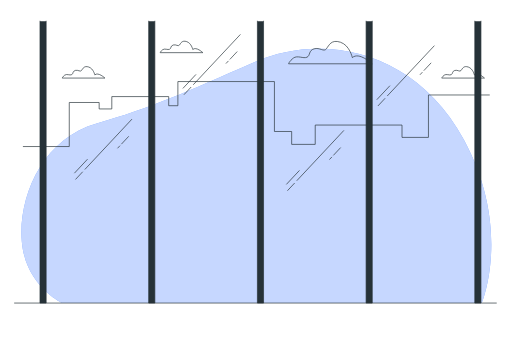
t = 0.00 s
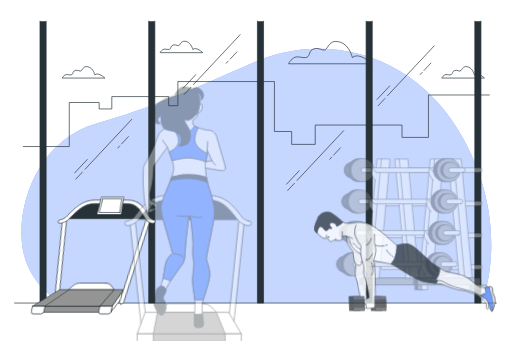
t = 0.53 s
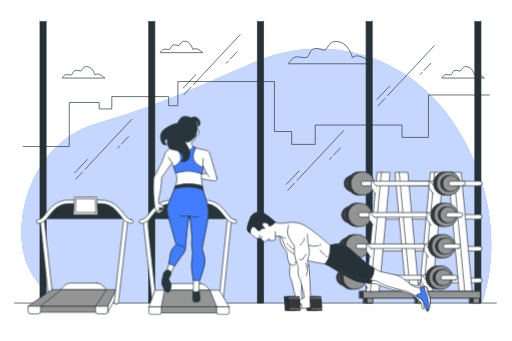
t = 1.07 s
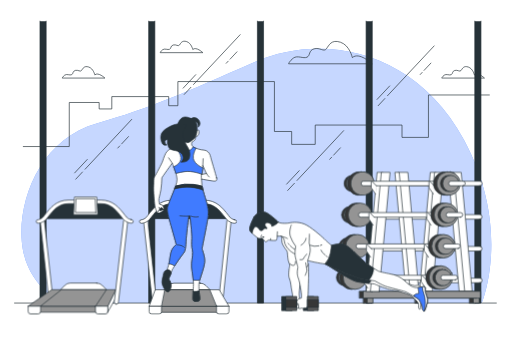
t = 1.60 s
t = 2.13 s: frame unchanged from t = 1.60 s, image omitted
t = 2.67 s: frame unchanged from t = 1.60 s, image omitted

The animated SVG that drew these frames (rendered in a browser with its animation timeline set to each time). Animation: 5 CSS @keyframes rules; one cycle of 3.20 s, repeats indefinitely.

<svg class="animated" id="freepik_stories-gym" xmlns="http://www.w3.org/2000/svg" viewBox="0 0 750 500" version="1.1" xmlns:xlink="http://www.w3.org/1999/xlink" xmlns:svgjs="http://svgjs.com/svgjs"><style>svg#freepik_stories-gym:not(.animated) .animable {opacity: 0;}svg#freepik_stories-gym.animated #freepik--Weights--inject-211 {animation: 1s 1 forwards ease-in slideDown;animation-delay: 0s;}svg#freepik_stories-gym.animated #freepik--Tredmill--inject-211 {animation: 1s 1 forwards cubic-bezier(.36,-0.01,.5,1.38) lightSpeedLeft;animation-delay: 0s;}svg#freepik_stories-gym.animated #freepik--character-2--inject-211 {animation: 1.6s 1 forwards ease-out lightSpeedRight,1.5s Infinite  linear heartbeat;animation-delay: 0s,1.6s;}svg#freepik_stories-gym.animated #freepik--character-1--inject-211 {animation: 1.6s 1 forwards cubic-bezier(.36,-0.01,.5,1.38) zoomOut,1.5s Infinite  linear heartbeat;animation-delay: 0s,1.6s;}            @keyframes slideDown {                0% {                    opacity: 0;                    transform: translateY(-30px);                }                100% {                    opacity: 1;                    transform: translateY(0);                }            }                    @keyframes lightSpeedLeft {              from {                transform: translate3d(-50%, 0, 0) skewX(20deg);                opacity: 0;              }              60% {                transform: skewX(-10deg);                opacity: 1;              }              80% {                transform: skewX(2deg);              }              to {                opacity: 1;                transform: translate3d(0, 0, 0);              }            }                    @keyframes lightSpeedRight {              from {                transform: translate3d(50%, 0, 0) skewX(-20deg);                opacity: 0;              }              60% {                transform: skewX(10deg);                opacity: 1;              }              80% {                transform: skewX(-2deg);              }              to {                opacity: 1;                transform: translate3d(0, 0, 0);              }            }                    @keyframes heartbeat {                0% {                    transform: scale(1);                }                10% {                    transform: scale(1.1);                }                30% {                    transform: scale(1);                }                40% {                    transform: scale(1);                }                50% {                    transform: scale(1.1);                }                60% {                    transform: scale(1);                }                100% {                    transform: scale(1);                }            }                    @keyframes zoomOut {                0% {                    opacity: 0;                    transform: scale(1.5);                }                100% {                    opacity: 1;                    transform: scale(1);                }            }        </style><g id="freepik--background-simple--inject-211" class="animable" style="transform-origin: 375.546px 257.981px;"><path d="M706.09,444.37S750.9,336.2,679.82,204.86,472.76,47.25,372.32,91.29s-151.43,67.21-231,89.62S26.19,288.3,31.6,354s59.49,90.4,59.49,90.4Z" style="fill: rgb(64, 123, 255); transform-origin: 375.546px 257.981px;" id="elva1v14tx8nn" class="animable"></path><g id="elbfx4vkiew6"><path d="M706.09,444.37S750.9,336.2,679.82,204.86,472.76,47.25,372.32,91.29s-151.43,67.21-231,89.62S26.19,288.3,31.6,354s59.49,90.4,59.49,90.4Z" style="fill: rgb(255, 255, 255); opacity: 0.7; transform-origin: 375.546px 257.981px;" class="animable"></path></g></g><g id="freepik--Floor--inject-211" class="animable" style="transform-origin: 374.185px 444.37px;"><line x1="727.4" y1="444.37" x2="20.97" y2="444.37" style="fill: none; stroke: rgb(38, 50, 56); stroke-linecap: round; stroke-linejoin: round; transform-origin: 374.185px 444.37px;" id="elh8cw6qificb" class="animable"></line></g><g id="freepik--Clouds--inject-211" class="animable" style="transform-origin: 400.43px 87.4365px;"><path d="M516.28,84.51s-3.87-18.07-17.42-22.59-16.79,4.52-20.66,9.68-9.68-2.58-18.07,0S455,81.28,449.81,83.86s-14.2-3.22-20,1.29-7.1,8.39-7.1,8.39H545.32S526,75.47,516.28,84.51Z" style="fill: none; stroke: rgb(38, 50, 56); stroke-miterlimit: 10; transform-origin: 484.015px 77.1163px;" id="elo5mz2p0t1k8" class="animable"></path><path d="M282.27,72.55s-2-9.22-8.9-11.53S264.8,63.33,262.82,66s-4.94-1.32-9.23,0-2.63,5-5.27,6.26-7.25-1.64-10.22.66-3.62,4.29-3.62,4.29H297.1S287.21,67.94,282.27,72.55Z" style="fill: none; stroke: rgb(38, 50, 56); stroke-miterlimit: 10; transform-origin: 265.79px 68.8015px;" id="elzjvyhf2rrl" class="animable"></path><path d="M138.65,109.82s-2-9.23-8.9-11.54-8.57,2.31-10.55,5-4.94-1.32-9.23,0-2.63,4.94-5.27,6.26-7.25-1.65-10.22.66-3.62,4.28-3.62,4.28h62.62S143.59,105.2,138.65,109.82Z" style="fill: none; stroke: rgb(38, 50, 56); stroke-miterlimit: 10; transform-origin: 122.17px 106.067px;" id="elbn7i68u8bp" class="animable"></path><path d="M695.16,109.82s-2-9.23-8.9-11.54-8.57,2.31-10.55,5-4.94-1.32-9.23,0-2.63,4.94-5.27,6.26-7.25-1.65-10.22.66-3.62,4.28-3.62,4.28H710S700.1,105.2,695.16,109.82Z" style="fill: none; stroke: rgb(38, 50, 56); stroke-miterlimit: 10; transform-origin: 678.685px 106.067px;" id="elxw8ax4f5agi" class="animable"></path></g><g id="freepik--Buildings--inject-211" class="animable" style="transform-origin: 375.48px 167.22px;"><polyline points="33.8 214.86 101.21 214.86 101.21 150.29 145.03 150.29 145.03 159.74 163.57 159.74 163.57 141.63 246.99 141.63 246.99 155.01 260.47 155.01 260.47 119.58 402.02 119.58 402.02 192.81 427.3 192.81 427.3 211.71 461.85 211.71 461.85 183.36 589.09 183.36 589.09 201.47 627.85 201.47 627.85 139.27 717.16 139.27" style="fill: none; stroke: rgb(38, 50, 56); stroke-linecap: round; stroke-linejoin: round; transform-origin: 375.48px 167.22px;" id="elrnl7yn12bv" class="animable"></polyline></g><g id="freepik--Window--inject-211" class="animable" style="transform-origin: 381.555px 237.7px;"><polyline points="58.26 31.03 58.26 444.37 67.3 444.37 67.3 31.03" style="fill: rgb(38, 50, 56); stroke: rgb(38, 50, 56); stroke-linecap: round; stroke-linejoin: round; transform-origin: 62.78px 237.7px;" id="eliv1siyh1l" class="animable"></polyline><polyline points="226.69 31.03 226.69 444.37 217.65 444.37 217.65 31.03" style="fill: rgb(38, 50, 56); stroke: rgb(38, 50, 56); stroke-linecap: round; stroke-linejoin: round; transform-origin: 222.17px 237.7px;" id="elddqke5lc5xs" class="animable"></polyline><polyline points="377.04 31.03 377.04 444.37 386.07 444.37 386.07 31.03" style="fill: rgb(38, 50, 56); stroke: rgb(38, 50, 56); stroke-linecap: round; stroke-linejoin: round; transform-origin: 381.555px 237.7px;" id="elsqkgoael0ii" class="animable"></polyline><polyline points="536.43 31.03 536.43 444.37 545.46 444.37 545.46 31.03" style="fill: rgb(38, 50, 56); stroke: rgb(38, 50, 56); stroke-linecap: round; stroke-linejoin: round; transform-origin: 540.945px 237.7px;" id="elyqnx0d399bj" class="animable"></polyline><polyline points="695.81 31.03 695.81 444.37 704.85 444.37 704.85 31.03" style="fill: rgb(38, 50, 56); stroke: rgb(38, 50, 56); stroke-linecap: round; stroke-linejoin: round; transform-origin: 700.33px 237.7px;" id="eloaq0bpcd23" class="animable"></polyline><line x1="120.53" y1="252.24" x2="110.71" y2="262.73" style="fill: none; stroke: rgb(38, 50, 56); stroke-linecap: round; stroke-linejoin: round; transform-origin: 115.62px 257.485px;" id="elhve8wclxnq5" class="animable"></line><line x1="192.75" y1="175.09" x2="124.4" y2="248.11" style="fill: none; stroke: rgb(38, 50, 56); stroke-linecap: round; stroke-linejoin: round; transform-origin: 158.575px 211.6px;" id="elkt6d55hj6hq" class="animable"></line><line x1="175.2" y1="213.97" x2="172.34" y2="217.02" style="fill: none; stroke: rgb(38, 50, 56); stroke-linecap: round; stroke-linejoin: round; transform-origin: 173.77px 215.495px;" id="el9e9hsaejfxb" class="animable"></line><line x1="188.04" y1="200.25" x2="178.02" y2="210.96" style="fill: none; stroke: rgb(38, 50, 56); stroke-linecap: round; stroke-linejoin: round; transform-origin: 183.03px 205.605px;" id="el9yjtf74exyt" class="animable"></line><line x1="127.59" y1="233.8" x2="109.14" y2="253.51" style="fill: none; stroke: rgb(38, 50, 56); stroke-linecap: round; stroke-linejoin: round; transform-origin: 118.365px 243.655px;" id="elvas60qq0uwj" class="animable"></line><line x1="279.54" y1="128" x2="269.72" y2="138.49" style="fill: none; stroke: rgb(38, 50, 56); stroke-linecap: round; stroke-linejoin: round; transform-origin: 274.63px 133.245px;" id="elzp7bwbu3m2c" class="animable"></line><line x1="351.77" y1="50.85" x2="283.42" y2="123.86" style="fill: none; stroke: rgb(38, 50, 56); stroke-linecap: round; stroke-linejoin: round; transform-origin: 317.595px 87.355px;" id="elnplctwl5hl" class="animable"></line><line x1="334.22" y1="89.72" x2="331.35" y2="92.78" style="fill: none; stroke: rgb(38, 50, 56); stroke-linecap: round; stroke-linejoin: round; transform-origin: 332.785px 91.25px;" id="elv5durjyk07" class="animable"></line><line x1="347.06" y1="76.01" x2="337.03" y2="86.71" style="fill: none; stroke: rgb(38, 50, 56); stroke-linecap: round; stroke-linejoin: round; transform-origin: 342.045px 81.36px;" id="el5ms852okust" class="animable"></line><line x1="286.6" y1="109.55" x2="268.15" y2="129.26" style="fill: none; stroke: rgb(38, 50, 56); stroke-linecap: round; stroke-linejoin: round; transform-origin: 277.375px 119.405px;" id="el0tzufln9ky6l" class="animable"></line><line x1="431.29" y1="268.75" x2="421.47" y2="279.23" style="fill: none; stroke: rgb(38, 50, 56); stroke-linecap: round; stroke-linejoin: round; transform-origin: 426.38px 273.99px;" id="elfxpe2nkvbdk" class="animable"></line><line x1="503.51" y1="191.59" x2="435.16" y2="264.61" style="fill: none; stroke: rgb(38, 50, 56); stroke-linecap: round; stroke-linejoin: round; transform-origin: 469.335px 228.1px;" id="elu8llkcr51bm" class="animable"></line><line x1="485.96" y1="230.47" x2="483.1" y2="233.53" style="fill: none; stroke: rgb(38, 50, 56); stroke-linecap: round; stroke-linejoin: round; transform-origin: 484.53px 232px;" id="el7h07j149zlx" class="animable"></line><line x1="498.8" y1="216.75" x2="488.78" y2="227.46" style="fill: none; stroke: rgb(38, 50, 56); stroke-linecap: round; stroke-linejoin: round; transform-origin: 493.79px 222.105px;" id="elaqyk5zvo1at" class="animable"></line><line x1="438.35" y1="250.3" x2="419.9" y2="270.01" style="fill: none; stroke: rgb(38, 50, 56); stroke-linecap: round; stroke-linejoin: round; transform-origin: 429.125px 260.155px;" id="el3rwtxzpdwh7" class="animable"></line><line x1="563.95" y1="144.5" x2="554.13" y2="154.99" style="fill: none; stroke: rgb(38, 50, 56); stroke-linecap: round; stroke-linejoin: round; transform-origin: 559.04px 149.745px;" id="elhy70ld7o9jo" class="animable"></line><line x1="636.18" y1="67.35" x2="567.83" y2="140.36" style="fill: none; stroke: rgb(38, 50, 56); stroke-linecap: round; stroke-linejoin: round; transform-origin: 602.005px 103.855px;" id="el69ssikbtp6r" class="animable"></line><line x1="618.63" y1="106.22" x2="615.76" y2="109.28" style="fill: none; stroke: rgb(38, 50, 56); stroke-linecap: round; stroke-linejoin: round; transform-origin: 617.195px 107.75px;" id="eluoein7kvdw" class="animable"></line><line x1="631.46" y1="92.51" x2="621.44" y2="103.21" style="fill: none; stroke: rgb(38, 50, 56); stroke-linecap: round; stroke-linejoin: round; transform-origin: 626.45px 97.86px;" id="elhhrfulcmlx" class="animable"></line><line x1="571.01" y1="126.05" x2="552.56" y2="145.76" style="fill: none; stroke: rgb(38, 50, 56); stroke-linecap: round; stroke-linejoin: round; transform-origin: 561.785px 135.905px;" id="else10tcg2jdj" class="animable"></line></g><g id="freepik--Weights--inject-211" class="animable" style="transform-origin: 597.251px 346.458px;"><rect x="532.41" y="435.29" width="8.32" height="9.07" style="fill: rgb(54, 54, 54); stroke: rgb(38, 50, 56); stroke-linecap: round; stroke-linejoin: round; transform-origin: 536.57px 439.825px;" id="el8mf9nustost" class="animable"></rect><rect x="538.21" y="435.29" width="8.32" height="9.07" style="fill: rgb(148, 148, 148); stroke: rgb(38, 50, 56); stroke-linecap: round; stroke-linejoin: round; transform-origin: 542.37px 439.825px;" id="el30zbvkrk5ug" class="animable"></rect><rect x="608.15" y="435.29" width="8.32" height="9.07" style="fill: rgb(54, 54, 54); stroke: rgb(38, 50, 56); stroke-linecap: round; stroke-linejoin: round; transform-origin: 612.31px 439.825px;" id="elqv01t8dkvbp" class="animable"></rect><rect x="613.95" y="435.29" width="8.32" height="9.07" style="fill: rgb(148, 148, 148); stroke: rgb(38, 50, 56); stroke-linecap: round; stroke-linejoin: round; transform-origin: 618.11px 439.825px;" id="el5ak3208bmm" class="animable"></rect><rect x="526.6" y="427.07" width="91.69" height="10" style="fill: rgb(54, 54, 54); stroke: rgb(38, 50, 56); stroke-linecap: round; stroke-linejoin: round; transform-origin: 572.445px 432.07px;" id="el48kzxsr2w9e" class="animable"></rect><rect x="532.4" y="427.07" width="91.69" height="10" style="fill: rgb(148, 148, 148); stroke: rgb(38, 50, 56); stroke-linecap: round; stroke-linejoin: round; transform-origin: 578.245px 432.07px;" id="eluli2h1bez5n" class="animable"></rect><path d="M703,272.36H590.24a3.37,3.37,0,1,1,0-6.73H703a3.37,3.37,0,1,1,0,6.73Z" style="fill: rgb(255, 255, 255); stroke: rgb(38, 50, 56); stroke-linecap: round; stroke-linejoin: round; transform-origin: 646.62px 268.995px;" id="elab020jqdd7q" class="animable"></path><path d="M703,321.34H561.41a3.36,3.36,0,1,1,0-6.72H703a3.36,3.36,0,1,1,0,6.72Z" style="fill: rgb(255, 255, 255); stroke: rgb(38, 50, 56); stroke-linecap: round; stroke-linejoin: round; transform-origin: 632.205px 317.98px;" id="el7hwpv24tnq9" class="animable"></path><path d="M703,368H561.41a3.36,3.36,0,1,1,0-6.72H703a3.36,3.36,0,1,1,0,6.72Z" style="fill: rgb(255, 255, 255); stroke: rgb(38, 50, 56); stroke-linecap: round; stroke-linejoin: round; transform-origin: 632.205px 364.64px;" id="eluhj8mjbjhz8" class="animable"></path><path d="M703,414.56H561.41a3.37,3.37,0,1,1,0-6.73H703a3.37,3.37,0,1,1,0,6.73Z" style="fill: rgb(255, 255, 255); stroke: rgb(38, 50, 56); stroke-linecap: round; stroke-linejoin: round; transform-origin: 632.205px 411.195px;" id="eli3i407ll0l8" class="animable"></path><polygon points="623 427.22 614.44 427.22 630.5 252.67 639.06 252.67 623 427.22" style="fill: rgb(255, 255, 255); stroke: rgb(38, 50, 56); stroke-linecap: round; stroke-linejoin: round; transform-origin: 626.75px 339.945px;" id="elwjkx2z241tb" class="animable"></polygon><polygon points="633.46 427.22 620.62 427.22 636.68 252.67 649.52 252.67 633.46 427.22" style="fill: rgb(255, 255, 255); stroke: rgb(38, 50, 56); stroke-linecap: round; stroke-linejoin: round; transform-origin: 635.07px 339.945px;" id="el0g8elvpcqfx9" class="animable"></polygon><polygon points="676.63 427.22 691.85 427.22 675.79 252.67 660.57 252.67 676.63 427.22" style="fill: rgb(255, 255, 255); stroke: rgb(38, 50, 56); stroke-linecap: round; stroke-linejoin: round; transform-origin: 676.21px 339.945px;" id="el5s6zom4x27t" class="animable"></polygon><polygon points="672.83 427.22 680.91 427.22 664.85 252.67 656.76 252.67 672.83 427.22" style="fill: rgb(255, 255, 255); stroke: rgb(38, 50, 56); stroke-linecap: round; stroke-linejoin: round; transform-origin: 668.835px 339.945px;" id="elut16w654tk" class="animable"></polygon><polygon points="545 427.22 536.44 427.22 552.5 252.67 561.06 252.67 545 427.22" style="fill: rgb(255, 255, 255); stroke: rgb(38, 50, 56); stroke-linecap: round; stroke-linejoin: round; transform-origin: 548.75px 339.945px;" id="el7uqquixp7el" class="animable"></polygon><polygon points="555.46 427.22 542.62 427.22 558.68 252.67 571.52 252.67 555.46 427.22" style="fill: rgb(255, 255, 255); stroke: rgb(38, 50, 56); stroke-linecap: round; stroke-linejoin: round; transform-origin: 557.07px 339.945px;" id="el688pj4f2lcj" class="animable"></polygon><polygon points="599.17 427.22 613.67 427.22 597.61 252.67 583.11 252.67 599.17 427.22" style="fill: rgb(255, 255, 255); stroke: rgb(38, 50, 56); stroke-linecap: round; stroke-linejoin: round; transform-origin: 598.39px 339.945px;" id="eld7dlbszy7id" class="animable"></polygon><polygon points="594.65 427.22 600.96 427.22 584.9 252.67 578.59 252.67 594.65 427.22" style="fill: rgb(255, 255, 255); stroke: rgb(38, 50, 56); stroke-linecap: round; stroke-linejoin: round; transform-origin: 589.775px 339.945px;" id="elymbrp3uawbl" class="animable"></polygon><circle cx="515.97" cy="268.99" r="11.88" style="fill: rgb(54, 54, 54); stroke: rgb(38, 50, 56); stroke-linecap: round; stroke-linejoin: round; transform-origin: 515.97px 268.99px;" id="eltoa7u2eo1z" class="animable"></circle><circle cx="519.31" cy="268.99" r="11.88" style="fill: rgb(148, 148, 148); stroke: rgb(38, 50, 56); stroke-linecap: round; stroke-linejoin: round; transform-origin: 519.31px 268.99px;" id="elby9qtstm4qa" class="animable"></circle><g id="elntg26tzlq0n"><circle cx="526.33" cy="268.99" r="17.29" style="fill: rgb(54, 54, 54); stroke: rgb(38, 50, 56); stroke-linecap: round; stroke-linejoin: round; transform-origin: 526.33px 268.99px; transform: rotate(-80.8195deg);" class="animable"></circle></g><g id="elfb0hcftwtz8"><circle cx="531.19" cy="268.99" r="17.29" style="fill: rgb(148, 148, 148); stroke: rgb(38, 50, 56); stroke-linecap: round; stroke-linejoin: round; transform-origin: 531.19px 268.99px; transform: rotate(-78.31deg);" class="animable"></circle></g><path d="M645.34,272.36H532.58a3.37,3.37,0,1,1,0-6.73H645.34a3.37,3.37,0,1,1,0,6.73Z" style="fill: rgb(255, 255, 255); stroke: rgb(38, 50, 56); stroke-linecap: round; stroke-linejoin: round; transform-origin: 588.96px 268.995px;" id="el47xj95d200e" class="animable"></path><path d="M636.65,272.93l-6.72-7a.79.79,0,0,0-1.36.54v8.68l6.24,9.17" style="fill: rgb(255, 255, 255); stroke: rgb(38, 50, 56); stroke-linecap: round; stroke-linejoin: round; transform-origin: 632.61px 275.003px;" id="elkz85betwz9s" class="animable"></path><g id="eld76d5az4o4t"><circle cx="652.37" cy="268.99" r="17.29" style="fill: rgb(54, 54, 54); stroke: rgb(38, 50, 56); stroke-linecap: round; stroke-linejoin: round; transform-origin: 652.37px 268.99px; transform: rotate(-78.71deg);" class="animable"></circle></g><g id="elhsf428squ0l"><circle cx="657.23" cy="268.99" r="17.29" style="fill: rgb(148, 148, 148); stroke: rgb(38, 50, 56); stroke-linecap: round; stroke-linejoin: round; transform-origin: 657.23px 268.99px; transform: rotate(-80deg);" class="animable"></circle></g><circle cx="657.23" cy="268.99" r="11.88" style="fill: rgb(54, 54, 54); stroke: rgb(38, 50, 56); stroke-linecap: round; stroke-linejoin: round; transform-origin: 657.23px 268.99px;" id="elz9qt6wps0s9" class="animable"></circle><circle cx="660.57" cy="268.99" r="11.88" style="fill: rgb(148, 148, 148); stroke: rgb(38, 50, 56); stroke-linecap: round; stroke-linejoin: round; transform-origin: 660.57px 268.99px;" id="el5psy5xow9fp" class="animable"></circle><path d="M678.59,272.36h-18a3.37,3.37,0,0,1,0-6.73h18a3.37,3.37,0,0,1,0,6.73Z" style="fill: rgb(255, 255, 255); stroke: rgb(38, 50, 56); stroke-linecap: round; stroke-linejoin: round; transform-origin: 669.59px 268.995px;" id="elo0tgmghlzx" class="animable"></path><circle cx="512.23" cy="314.97" r="11.88" style="fill: rgb(54, 54, 54); stroke: rgb(38, 50, 56); stroke-linecap: round; stroke-linejoin: round; transform-origin: 512.23px 314.97px;" id="el8eqva0d2xgx" class="animable"></circle><circle cx="515.57" cy="314.97" r="11.88" style="fill: rgb(148, 148, 148); stroke: rgb(38, 50, 56); stroke-linecap: round; stroke-linejoin: round; transform-origin: 515.57px 314.97px;" id="ellnkyqt1aka" class="animable"></circle><circle cx="522.59" cy="314.97" r="17.29" style="fill: rgb(54, 54, 54); stroke: rgb(38, 50, 56); stroke-linecap: round; stroke-linejoin: round; transform-origin: 522.59px 314.97px;" id="elyaqkprpxdij" class="animable"></circle><circle cx="527.45" cy="314.97" r="17.29" style="fill: rgb(148, 148, 148); stroke: rgb(38, 50, 56); stroke-linecap: round; stroke-linejoin: round; transform-origin: 527.45px 314.97px;" id="elupegxnxdtu" class="animable"></circle><path d="M641.6,318.34H528.84a3.37,3.37,0,1,1,0-6.73H641.6a3.37,3.37,0,1,1,0,6.73Z" style="fill: rgb(255, 255, 255); stroke: rgb(38, 50, 56); stroke-linecap: round; stroke-linejoin: round; transform-origin: 585.22px 314.975px;" id="elaz5qhvmrfur" class="animable"></path><path d="M633.34,318.79l-6.71-7a.79.79,0,0,0-1.36.54V321l6.24,9.18" style="fill: rgb(255, 255, 255); stroke: rgb(38, 50, 56); stroke-linecap: round; stroke-linejoin: round; transform-origin: 629.305px 320.863px;" id="el4zwn49gypvc" class="animable"></path><circle cx="648.62" cy="314.97" r="17.29" style="fill: rgb(54, 54, 54); stroke: rgb(38, 50, 56); stroke-linecap: round; stroke-linejoin: round; transform-origin: 648.62px 314.97px;" id="el89w9if0oox6" class="animable"></circle><circle cx="653.49" cy="314.97" r="17.29" style="fill: rgb(148, 148, 148); stroke: rgb(38, 50, 56); stroke-linecap: round; stroke-linejoin: round; transform-origin: 653.49px 314.97px;" id="elxo0d0sbqde" class="animable"></circle><circle cx="653.49" cy="314.97" r="11.88" style="fill: rgb(54, 54, 54); stroke: rgb(38, 50, 56); stroke-linecap: round; stroke-linejoin: round; transform-origin: 653.49px 314.97px;" id="elo5c38bsk31p" class="animable"></circle><circle cx="656.83" cy="314.97" r="11.88" style="fill: rgb(148, 148, 148); stroke: rgb(38, 50, 56); stroke-linecap: round; stroke-linejoin: round; transform-origin: 656.83px 314.97px;" id="elkhz9hpsy8v" class="animable"></circle><path d="M674.85,318.34h-18a3.37,3.37,0,0,1,0-6.73h18a3.37,3.37,0,0,1,0,6.73Z" style="fill: rgb(255, 255, 255); stroke: rgb(38, 50, 56); stroke-linecap: round; stroke-linejoin: round; transform-origin: 665.85px 314.975px;" id="elcorzcxyequj" class="animable"></path><circle cx="508.49" cy="360.95" r="11.88" style="fill: rgb(54, 54, 54); stroke: rgb(38, 50, 56); stroke-linecap: round; stroke-linejoin: round; transform-origin: 508.49px 360.95px;" id="elq6vnisuuzy" class="animable"></circle><circle cx="511.83" cy="360.95" r="11.88" style="fill: rgb(148, 148, 148); stroke: rgb(38, 50, 56); stroke-linecap: round; stroke-linejoin: round; transform-origin: 511.83px 360.95px;" id="elq6am1s4e5kd" class="animable"></circle><g id="elhucynl3hdnc"><circle cx="518.85" cy="360.95" r="17.29" style="fill: rgb(54, 54, 54); stroke: rgb(38, 50, 56); stroke-linecap: round; stroke-linejoin: round; transform-origin: 518.85px 360.95px; transform: rotate(-22.25deg);" class="animable"></circle></g><g id="elztbmoorf4h"><circle cx="523.71" cy="360.95" r="17.29" style="fill: rgb(148, 148, 148); stroke: rgb(38, 50, 56); stroke-linecap: round; stroke-linejoin: round; transform-origin: 523.71px 360.95px; transform: rotate(-45deg);" class="animable"></circle></g><path d="M637.86,364.32H525.1a3.37,3.37,0,1,1,0-6.73H637.86a3.37,3.37,0,1,1,0,6.73Z" style="fill: rgb(255, 255, 255); stroke: rgb(38, 50, 56); stroke-linecap: round; stroke-linejoin: round; transform-origin: 581.48px 360.955px;" id="elgqwyox1modu" class="animable"></path><path d="M629.67,365.75l-6.71-7a.79.79,0,0,0-1.36.54V368l6.24,9.18" style="fill: rgb(255, 255, 255); stroke: rgb(38, 50, 56); stroke-linecap: round; stroke-linejoin: round; transform-origin: 625.635px 367.843px;" id="ely3ji89evgx8" class="animable"></path><g id="eluqit3yw3a8"><circle cx="644.88" cy="360.95" r="17.29" style="fill: rgb(54, 54, 54); stroke: rgb(38, 50, 56); stroke-linecap: round; stroke-linejoin: round; transform-origin: 644.88px 360.95px; transform: rotate(-45deg);" class="animable"></circle></g><g id="elgu2uzxglro"><circle cx="649.75" cy="360.95" r="17.29" style="fill: rgb(148, 148, 148); stroke: rgb(38, 50, 56); stroke-linecap: round; stroke-linejoin: round; transform-origin: 649.75px 360.95px; transform: rotate(-22.25deg);" class="animable"></circle></g><circle cx="649.75" cy="360.95" r="11.88" style="fill: rgb(54, 54, 54); stroke: rgb(38, 50, 56); stroke-linecap: round; stroke-linejoin: round; transform-origin: 649.75px 360.95px;" id="elpulnb2fysc" class="animable"></circle><circle cx="653.09" cy="360.95" r="11.88" style="fill: rgb(148, 148, 148); stroke: rgb(38, 50, 56); stroke-linecap: round; stroke-linejoin: round; transform-origin: 653.09px 360.95px;" id="el34du8qxca2z" class="animable"></circle><path d="M671.11,364.32h-18a3.37,3.37,0,1,1,0-6.73h18a3.37,3.37,0,0,1,0,6.73Z" style="fill: rgb(255, 255, 255); stroke: rgb(38, 50, 56); stroke-linecap: round; stroke-linejoin: round; transform-origin: 661.926px 360.955px;" id="elwniwk0qbt2" class="animable"></path><g id="elr8et654moqs"><circle cx="504.75" cy="406.94" r="11.88" style="fill: rgb(54, 54, 54); stroke: rgb(38, 50, 56); stroke-linecap: round; stroke-linejoin: round; transform-origin: 504.75px 406.94px; transform: rotate(-45deg);" class="animable"></circle></g><g id="el7uyx3yn8yd8"><circle cx="508.09" cy="406.94" r="11.88" style="fill: rgb(148, 148, 148); stroke: rgb(38, 50, 56); stroke-linecap: round; stroke-linejoin: round; transform-origin: 508.09px 406.94px; transform: rotate(-80.75deg);" class="animable"></circle></g><g id="el80hf8vqhk32"><circle cx="515.11" cy="406.94" r="17.29" style="fill: rgb(54, 54, 54); stroke: rgb(38, 50, 56); stroke-linecap: round; stroke-linejoin: round; transform-origin: 515.11px 406.94px; transform: rotate(-22.25deg);" class="animable"></circle></g><g id="elsfl25nuifpr"><circle cx="519.97" cy="406.94" r="17.29" style="fill: rgb(148, 148, 148); stroke: rgb(38, 50, 56); stroke-linecap: round; stroke-linejoin: round; transform-origin: 519.97px 406.94px; transform: rotate(-45deg);" class="animable"></circle></g><path d="M634.12,410.3H521.36a3.37,3.37,0,1,1,0-6.73H634.12a3.37,3.37,0,1,1,0,6.73Z" style="fill: rgb(255, 255, 255); stroke: rgb(38, 50, 56); stroke-linecap: round; stroke-linejoin: round; transform-origin: 577.74px 406.935px;" id="eldsrw29lnhpr" class="animable"></path><path d="M625.27,410.88l-6.72-7a.78.78,0,0,0-1.35.54v8.68l6.24,9.17" style="fill: rgb(255, 255, 255); stroke: rgb(38, 50, 56); stroke-linecap: round; stroke-linejoin: round; transform-origin: 621.235px 412.951px;" id="elovlsy9gxxfa" class="animable"></path><g id="elxjnkpkt0vzg"><circle cx="641.14" cy="406.94" r="17.29" style="fill: rgb(54, 54, 54); stroke: rgb(38, 50, 56); stroke-linecap: round; stroke-linejoin: round; transform-origin: 641.14px 406.94px; transform: rotate(-76.62deg);" class="animable"></circle></g><g id="elklb5r48sn1"><circle cx="646.01" cy="406.94" r="17.29" style="fill: rgb(148, 148, 148); stroke: rgb(38, 50, 56); stroke-linecap: round; stroke-linejoin: round; transform-origin: 646.01px 406.94px; transform: rotate(-22.25deg);" class="animable"></circle></g><g id="elohrl9mxmugb"><circle cx="646.01" cy="406.94" r="11.88" style="fill: rgb(54, 54, 54); stroke: rgb(38, 50, 56); stroke-linecap: round; stroke-linejoin: round; transform-origin: 646.01px 406.94px; transform: rotate(-80.75deg);" class="animable"></circle></g><g id="elk39j5mgbe7"><circle cx="649.35" cy="406.94" r="11.88" style="fill: rgb(148, 148, 148); stroke: rgb(38, 50, 56); stroke-linecap: round; stroke-linejoin: round; transform-origin: 649.35px 406.94px; transform: rotate(-76.65deg);" class="animable"></circle></g><path d="M667.37,410.3h-18a3.37,3.37,0,1,1,0-6.73h18a3.37,3.37,0,0,1,0,6.73Z" style="fill: rgb(255, 255, 255); stroke: rgb(38, 50, 56); stroke-linecap: round; stroke-linejoin: round; transform-origin: 658.186px 406.935px;" id="el38y0l2mdfcb" class="animable"></path><rect x="612.35" y="435.29" width="8.32" height="9.07" style="fill: rgb(148, 148, 148); stroke: rgb(38, 50, 56); stroke-linecap: round; stroke-linejoin: round; transform-origin: 616.51px 439.825px;" id="elma39g09sfjg" class="animable"></rect><rect x="618.15" y="435.29" width="8.32" height="9.07" style="fill: rgb(255, 255, 255); stroke: rgb(38, 50, 56); stroke-linecap: round; stroke-linejoin: round; transform-origin: 622.31px 439.825px;" id="elmqkccnuvabj" class="animable"></rect><rect x="688.09" y="435.29" width="8.32" height="9.07" style="fill: rgb(54, 54, 54); stroke: rgb(38, 50, 56); stroke-linecap: round; stroke-linejoin: round; transform-origin: 692.25px 439.825px;" id="elgutpgx37clg" class="animable"></rect><rect x="693.89" y="435.29" width="8.32" height="9.07" style="fill: rgb(148, 148, 148); stroke: rgb(38, 50, 56); stroke-linecap: round; stroke-linejoin: round; transform-origin: 698.05px 439.825px;" id="elquqt7767ogn" class="animable"></rect><rect x="606.54" y="427.07" width="91.69" height="10" style="fill: rgb(54, 54, 54); stroke: rgb(38, 50, 56); stroke-linecap: round; stroke-linejoin: round; transform-origin: 652.385px 432.07px;" id="elsvuysoa4qgk" class="animable"></rect><rect x="612.34" y="427.07" width="91.69" height="10" style="fill: rgb(148, 148, 148); stroke: rgb(38, 50, 56); stroke-linecap: round; stroke-linejoin: round; transform-origin: 658.185px 432.07px;" id="elj2zrl6w1cmo" class="animable"></rect><path d="M551.89,272.93l-6.72-7a.78.78,0,0,0-1.35.54v8.68l6.24,9.17" style="fill: rgb(255, 255, 255); stroke: rgb(38, 50, 56); stroke-linecap: round; stroke-linejoin: round; transform-origin: 547.855px 275.001px;" id="elhisaha4hiu" class="animable"></path><path d="M548.59,318.79l-6.72-7a.78.78,0,0,0-1.35.54V321l6.23,9.18" style="fill: rgb(255, 255, 255); stroke: rgb(38, 50, 56); stroke-linecap: round; stroke-linejoin: round; transform-origin: 544.555px 320.861px;" id="eldqvu3vcqsx" class="animable"></path><path d="M544.92,365.75l-6.72-7a.78.78,0,0,0-1.35.54V368l6.24,9.18" style="fill: rgb(255, 255, 255); stroke: rgb(38, 50, 56); stroke-linecap: round; stroke-linejoin: round; transform-origin: 540.885px 367.841px;" id="eljxvxvae4vy" class="animable"></path><path d="M540.52,410.88l-6.72-7a.78.78,0,0,0-1.35.54v8.68l6.23,9.17" style="fill: rgb(255, 255, 255); stroke: rgb(38, 50, 56); stroke-linecap: round; stroke-linejoin: round; transform-origin: 536.485px 412.951px;" id="elvdqnm3ae92" class="animable"></path></g><g id="freepik--Tredmill--inject-211" class="animable" style="transform-origin: 118.011px 374.52px;"><path d="M75,448.27a3.09,3.09,0,0,1-3.06-2.77L58.63,324.18a3.08,3.08,0,0,1,6.13-.62L78,444.87a3.09,3.09,0,0,1-2.75,3.38Z" style="fill: rgb(255, 255, 255); stroke: rgb(38, 50, 56); stroke-linecap: round; stroke-linejoin: round; transform-origin: 68.315px 384.531px;" id="elrxa6ke4wg8s" class="animable"></path><rect x="54.72" y="448.45" width="93.77" height="9.35" style="fill: rgb(148, 148, 148); stroke: rgb(38, 50, 56); stroke-linecap: round; stroke-linejoin: round; transform-origin: 101.605px 453.125px;" id="elm3vp9j897x" class="animable"></rect><path d="M141.47,415.06H102.81a11.48,11.48,0,0,0-8.22,3.45l-7,7.12h69.05l-7-7.12A11.51,11.51,0,0,0,141.47,415.06Z" style="fill: rgb(255, 255, 255); stroke: rgb(38, 50, 56); stroke-linecap: round; stroke-linejoin: round; transform-origin: 122.115px 420.345px;" id="elrnf8yo8rx7i" class="animable"></path><polygon points="157.88 448.97 40.92 448.97 75.69 424.79 169.66 424.79 157.88 448.97" style="fill: rgb(148, 148, 148); stroke: rgb(38, 50, 56); stroke-linecap: round; stroke-linejoin: round; transform-origin: 105.29px 436.88px;" id="el2197y68z8gy" class="animable"></polygon><polygon points="139.74 448.97 59.06 448.97 89.64 424.79 155.71 424.79 139.74 448.97" style="fill: rgb(148, 148, 148); stroke: rgb(38, 50, 56); stroke-linecap: round; stroke-linejoin: round; transform-origin: 107.385px 436.88px;" id="elpgw6jsg9pl" class="animable"></polygon><path d="M40.92,449H59.14a0,0,0,0,1,0,0v7.72a3.53,3.53,0,0,1-3.53,3.53H44.45a3.53,3.53,0,0,1-3.53-3.53V449A0,0,0,0,1,40.92,449Z" style="fill: rgb(255, 255, 255); stroke: rgb(38, 50, 56); stroke-linecap: round; stroke-linejoin: round; transform-origin: 50.03px 454.625px;" id="elyk8h71qf0pb" class="animable"></path><path d="M139.66,449h18.22a0,0,0,0,1,0,0v7.72a3.53,3.53,0,0,1-3.53,3.53H143.19a3.53,3.53,0,0,1-3.53-3.53V449A0,0,0,0,1,139.66,449Z" style="fill: rgb(255, 255, 255); stroke: rgb(38, 50, 56); stroke-linecap: round; stroke-linejoin: round; transform-origin: 148.77px 454.625px;" id="elqh2w53za1mq" class="animable"></path><polygon points="157.88 457.11 169.27 437.39 169.66 424.79 157.88 448.97 157.88 457.11" style="fill: rgb(255, 255, 255); stroke: rgb(38, 50, 56); stroke-linecap: round; stroke-linejoin: round; transform-origin: 163.77px 440.95px;" id="elmvzr8klxlj" class="animable"></polygon><path d="M170.3,446a3.09,3.09,0,0,0,3.06-2.77l13.61-119a3.08,3.08,0,0,0-6.13-.62L167.23,442.61A3.08,3.08,0,0,0,170,446Z" style="fill: rgb(255, 255, 255); stroke: rgb(38, 50, 56); stroke-linecap: round; stroke-linejoin: round; transform-origin: 177.099px 383.42px;" id="el5gmeup8nbm" class="animable"></path><path d="M147.15,296H100.73c-17.86,0-25.59,12.65-34.95,24.59H182.09C172.74,308.67,165,296,147.15,296Z" style="fill: rgb(38, 50, 56); stroke: rgb(38, 50, 56); stroke-linecap: round; stroke-linejoin: round; transform-origin: 123.935px 308.295px;" id="elweihehxxch" class="animable"></path><path d="M191.89,322.06c-1.3.1-4.34-1.57-6.38-3.21-.87-1.09-1.73-2.19-2.58-3.28-8.52-10.91-17.34-22.19-35.31-22.19H100.26c-18,0-26.79,11.28-35.31,22.19-.85,1.09-1.71,2.19-2.59,3.28-2,1.64-5.07,3.31-6.37,3.21a2.89,2.89,0,0,0-3.21,2.39,2.75,2.75,0,0,0,2.68,2.87l.6,0c4.57,0,9.56-4,10.55-4.8a3.59,3.59,0,0,0,.39-.39l2.8-3.56c8.35-10.69,15.57-19.93,30.46-19.93h47.36c14.89,0,22.11,9.24,30.46,19.93l2.8,3.56a3.59,3.59,0,0,0,.39.39c1,.83,6,4.8,10.55,4.8l.6,0a2.75,2.75,0,0,0,2.68-2.87A2.89,2.89,0,0,0,191.89,322.06Z" style="fill: rgb(255, 255, 255); stroke: rgb(38, 50, 56); stroke-linecap: round; stroke-linejoin: round; transform-origin: 123.94px 310.35px;" id="elqxhgmfp0bwk" class="animable"></path><polygon points="142.96 314.66 107.38 314.66 108.84 288.79 141.5 288.79 142.96 314.66" style="fill: rgb(255, 255, 255); stroke: rgb(38, 50, 56); stroke-linecap: round; stroke-linejoin: round; transform-origin: 125.17px 301.725px;" id="elr5e8emamsl" class="animable"></polygon><polygon points="140.18 311.6 110.16 311.6 111.13 291.41 139.21 291.41 140.18 311.6" style="fill: rgb(255, 255, 255); stroke: rgb(38, 50, 56); stroke-linecap: round; stroke-linejoin: round; transform-origin: 125.17px 301.505px;" id="elg65kyn5012e" class="animable"></polygon></g><g id="freepik--character-2--inject-211" class="animable animator-active" style="transform-origin: 496.102px 383.642px;"><polygon points="412.71 439.4 412.71 450.73 412.71 455.41 428.22 455.41 428.22 450.73 428.22 439.4 428.22 434.72 412.71 434.72 412.71 439.4" style="fill: rgb(38, 50, 56); stroke: rgb(38, 50, 56); stroke-linecap: round; stroke-linejoin: round; transform-origin: 420.465px 445.065px;" id="ely8s7g0qkr4" class="animable"></polygon><polygon points="444.39 434.72 444.39 439.4 444.39 450.73 444.39 455.41 459.89 455.41 459.89 450.73 459.89 439.4 459.89 434.72 444.39 434.72" style="fill: rgb(38, 50, 56); stroke: rgb(38, 50, 56); stroke-linecap: round; stroke-linejoin: round; transform-origin: 452.14px 445.065px;" id="eluv9ung51bb" class="animable"></polygon><path d="M413.39,344.23s-1.84,9.08.92,14.48,5.92,8.42,6.45,10,.66,12.24,2.5,16.06,1.05,5.79,1.05,5.79-2.63,12.63-.39,17.5,2.63,13.95,3.55,17.63a66.49,66.49,0,0,1,1.45,9.48c0,.53-.92,6.84-1.58,7.37s-2.5,0-2.63,2.1,0,6.45.39,7a2.58,2.58,0,0,0,2.37.66,3.47,3.47,0,0,1,1.19-.27H435a6.76,6.76,0,0,0,4.08-1.18c1.19-1.05,1.05-5,.79-6.84a76.91,76.91,0,0,1-1.58-13.3c0-5.92,2.37-19.6,2.37-26.18a89.28,89.28,0,0,0-1.84-15.66c-.26-1.32-1.45-13.82-.79-18.69s.26-7.5-10.4-17S416.68,341.07,413.39,344.23Z" style="fill: rgb(255, 255, 255); stroke: rgb(38, 50, 56); stroke-linecap: round; stroke-linejoin: round; transform-origin: 426.725px 397.66px;" id="elc263c3537au" class="animable"></path><path d="M424.58,386.61a5.55,5.55,0,0,0,3.55,2.37c2.5.52,5,.13,4.74-5.53" style="fill: none; stroke: rgb(38, 50, 56); stroke-linecap: round; stroke-linejoin: round; transform-origin: 428.734px 386.299px;" id="el22bixpvey3k" class="animable"></path><path d="M478.65,387.73s33.93,23.19,44.48,25.35a242.29,242.29,0,0,0,25.4,3.25s9.05,4,19.19,7.24,12.77,1.5,17.61,3.65,15.14,3.54,19.3,8.07,6.84,6,8.32,9.08-.7,7.08,1.48,8.89,1.83-4.76,2.72-8.89.9-11.38.9-16.09.36-9-4-9.78-3.9,1.31-9.77-.36S580,410.9,580,410.9l-92.69-31.5Z" style="fill: rgb(255, 255, 255); stroke: rgb(38, 50, 56); stroke-linecap: round; stroke-linejoin: round; transform-origin: 548.354px 416.484px;" id="elmukwdtk7r5" class="animable"></path><path d="M478.65,387.73s33.93,23.19,44.48,25.35c5.45,1.12,12,1.95,17.14,2.49,4.67-2.92,3.55-6.84,3.55-6.84L538,396.6l-50.62-17.2Z" style="fill: rgb(38, 50, 56); stroke: rgb(38, 50, 56); stroke-linecap: round; stroke-linejoin: round; transform-origin: 511.294px 397.485px;" id="elvq6h7tkuap" class="animable"></path><path d="M475.9,387.08s21.67,9.78,26.16,12,26.89,10.08,32.21,10.64S549.68,412,549.68,412s9.8,5.88,15.68,7.84,24.37,6.45,28,7.57,18.76,10.36,20.16,11.48,5.61,10.09,5.33,12.33,1.68,5.32,2.8,5,5.6-12.89,4.76-17.93-3.36-9.52-3.36-12,.56-5.6-2.24-5.88-4.9,1.27-8.26,1.27-8,.13-14.15-5.2S586.65,405,576.85,402.75s-18.77-3.64-21.85-5-17.65-10.93-18.49-11.77-17.09-16-17.09-16-11.2-12-18.49-12.32a59.1,59.1,0,0,0-15.51,2S475.79,376.45,475.9,387.08Z" style="fill: rgb(255, 255, 255); stroke: rgb(38, 50, 56); stroke-linecap: round; stroke-linejoin: round; transform-origin: 551.207px 406.951px;" id="elkf9z51nvyj" class="animable"></path><path d="M519.42,370s-11.2-12-18.49-12.32a59.1,59.1,0,0,0-15.51,2s-9.63,16.77-9.52,27.4c0,0,21.67,9.78,26.16,12s26.89,10.08,32.21,10.64c1.79.19,4.11.5,6.41.84,6-7.23,6.74-14,6.64-17.44-4.92-3.12-10.31-6.71-10.81-7.21C535.67,385.1,519.42,370,519.42,370Z" style="fill: rgb(38, 50, 56); stroke: rgb(38, 50, 56); stroke-linecap: round; stroke-linejoin: round; transform-origin: 511.614px 384.12px;" id="ellvk96plti1e" class="animable"></path><path d="M607,432.85c-.25.51-.47,1-.65,1.49,3.58,2.15,6.62,4.07,7.21,4.54,1.4,1.12,5.61,10.09,5.33,12.33s1.68,5.32,2.8,5,5.6-12.89,4.76-17.93-3.36-9.52-3.36-12,.56-5.6-2.24-5.88-4.9,1.27-8.26,1.27l1.36,8.47S608.17,430.48,607,432.85Z" style="fill: rgb(64, 123, 255); stroke: rgb(38, 50, 56); stroke-linecap: round; stroke-linejoin: round; transform-origin: 616.452px 438.3px;" id="el43zqqryh0vt" class="animable"></path><path d="M621.67,456.25c1.12-.28,5.6-12.89,4.76-17.93s-3.36-9.52-3.36-12,.56-5.6-2.24-5.88a7,7,0,0,0-1.83.06,31.32,31.32,0,0,0,2.21,10c2.53,6.6,2.37,15.4,1.86,19.3A36.3,36.3,0,0,1,621.67,456.25Z" style="fill: rgb(255, 255, 255); stroke: rgb(38, 50, 56); stroke-linecap: round; stroke-linejoin: round; transform-origin: 622.767px 438.328px;" id="eldidmqexfwfn" class="animable"></path><path d="M372.2,318.18S364,333.82,366,337.7a13.56,13.56,0,0,0,4.35,5.29s6.71,5.76,7.88,6.35,5.18-.24,5.18-.24l1.88,1.18s3.17,4.46,4,4.35,3.88-2.59,3.88-2.59,11.17,1.29,12-.12.94-5.64.94-5.64h5.17s4.67.65,5.32,7.16c.52,5.27,3.68,10.66,9.73,15.41,2.11,1.66,16.11,10.23,23.63,12.82s26,5.41,26,5.41a33.18,33.18,0,0,0,8.11-16c1.76-9.64,1.41-11.41,1.41-11.41s-6.94-5.88-8.93-8-16.58-15.41-26.81-21.28-20.81-4.59-25.87-3.53-14.58.7-16.22-1.18-13.53-12.46-18.46-14.11S375.49,312.06,372.2,318.18Z" style="fill: rgb(255, 255, 255); stroke: rgb(38, 50, 56); stroke-linecap: round; stroke-linejoin: round; transform-origin: 425.597px 349.057px;" id="elg2gmrl8u0ur" class="animable"></path><line x1="406.06" y1="346.28" x2="406.41" y2="339.81" style="fill: none; stroke: rgb(38, 50, 56); stroke-linecap: round; stroke-linejoin: round; transform-origin: 406.235px 343.045px;" id="el9yc7uzt7qq" class="animable"></line><path d="M407.54,325.66c-1.78-2-13.51-12.43-18.41-14.07s-13.64.47-16.93,6.59c0,0-8.23,15.64-6.24,19.52a15.56,15.56,0,0,0,3.48,4.61l.05,0s.35-5.29,2.94-8.58,6.47.82,7.41,2.82,3.64,1.88,4.94.82,2.7-2.82,4-2.47,2.94.94,2.24-.58-4.35-3.77-2.12-6.71,8.23.36,8.82,2.36l.59,2a21.62,21.62,0,0,0,5.05-2.46C405.18,328.27,406.69,327.29,407.54,325.66Z" style="fill: rgb(38, 50, 56); stroke: rgb(38, 50, 56); stroke-linecap: round; stroke-linejoin: round; transform-origin: 386.595px 326.682px;" id="el5bo0s1mqrpu" class="animable"></path><path d="M387.35,347.58c0,.43-.7.78-1.56.78s-1.57-.35-1.57-.78.7-.79,1.57-.79S387.35,347.14,387.35,347.58Z" style="fill: rgb(38, 50, 56); transform-origin: 385.785px 347.575px;" id="elueatilcbfl" class="animable"></path><path d="M382.6,347.7s-1.35-2.09.86-3.07" style="fill: none; stroke: rgb(38, 50, 56); stroke-linecap: round; stroke-linejoin: round; transform-origin: 382.826px 346.165px;" id="elr8hh1teiydr" class="animable"></path><line x1="396.22" y1="351.87" x2="396.47" y2="349.91" style="fill: none; stroke: rgb(38, 50, 56); stroke-linecap: round; stroke-linejoin: round; transform-origin: 396.345px 350.89px;" id="elsvidnc84ij" class="animable"></line><path d="M411.23,346.28s7.53,1.53,9.88,3.41" style="fill: none; stroke: rgb(38, 50, 56); stroke-linecap: round; stroke-linejoin: round; transform-origin: 416.17px 347.985px;" id="el11z94h4m7mca" class="animable"></path><path d="M425.27,360.4c2.05,2.12,4.82,4.58,7.36,5.51" style="fill: none; stroke: rgb(38, 50, 56); stroke-linecap: round; stroke-linejoin: round; transform-origin: 428.95px 363.155px;" id="elafgcigg1rzl" class="animable"></path><path d="M422.17,356.86s.59.77,1.56,1.87" style="fill: none; stroke: rgb(38, 50, 56); stroke-linecap: round; stroke-linejoin: round; transform-origin: 422.95px 357.795px;" id="elhzrbvxyj5yk" class="animable"></path><path d="M469.49,359.89c.68-.23,1.36-.49,2.06-.8" style="fill: none; stroke: rgb(38, 50, 56); stroke-linecap: round; stroke-linejoin: round; transform-origin: 470.52px 359.49px;" id="el3yub118k8jf" class="animable"></path><path d="M453.91,359.56a22.17,22.17,0,0,0,13.18,1" style="fill: none; stroke: rgb(38, 50, 56); stroke-linecap: round; stroke-linejoin: round; transform-origin: 460.5px 360.344px;" id="ell3o0maasodm" class="animable"></path><path d="M476.88,374.48c-2.34-2-5.45-4.93-6.51-7.74" style="fill: none; stroke: rgb(38, 50, 56); stroke-linecap: round; stroke-linejoin: round; transform-origin: 473.625px 370.61px;" id="ela59svp5tzin" class="animable"></path><path d="M479.66,376.61s-.47-.32-1.2-.88" style="fill: none; stroke: rgb(38, 50, 56); stroke-linecap: round; stroke-linejoin: round; transform-origin: 479.06px 376.17px;" id="el0eso00u3i0mh" class="animable"></path><rect x="427.34" y="442.54" width="26.85" height="4.03" style="fill: rgb(255, 255, 255); stroke: rgb(38, 50, 56); stroke-linecap: round; stroke-linejoin: round; transform-origin: 440.765px 444.555px;" id="elekpumpj42if" class="animable"></rect><path d="M426.75,330.05s-3.88,8.7-1.41,16.46a53.32,53.32,0,0,0,8,14.7s-2,9.41-.7,15.17,3.76,15.05,3.88,15.52-2.47,8.11.35,15.28,5.06,24.34,5.06,26.81-.35,3.06-.35,3.06-2.12.47-3.65.94-2.35,2.58-2.7,3.64-2,1.53-1.53,2.35,2.94.83,2.94.83l1.29,6.23s-.82,1.17.24,1.41,3.88-.71,3.88-.71a4.4,4.4,0,0,0,2.23.24c1.06-.24,1.88-.71,2.23-.59a2.49,2.49,0,0,0,2.35-.23c1.06-.71,1.3-.71,1.77-1.65s.59,0,.59-2.12-.12-7.64,0-10.7.94-28.21.94-28.21.11-19.05-.47-21.29-1.06-4.82-1.06-4.82,4.23-11.05,3.88-16.69-1.65-8.7-1.53-9.88.35-12.46.35-12.46" style="fill: rgb(255, 255, 255); stroke: rgb(38, 50, 56); stroke-linecap: round; stroke-linejoin: round; transform-origin: 439.524px 391.269px;" id="eloo5ksrv86pf" class="animable"></path><path d="M448.5,349.34s-.47,6.34-7.41,10.11" style="fill: none; stroke: rgb(38, 50, 56); stroke-linecap: round; stroke-linejoin: round; transform-origin: 444.795px 354.395px;" id="el0v40frutd33g" class="animable"></path><path d="M449.33,372.62a25.76,25.76,0,0,1-2.94,3.64c-1.3,1.18-1.3,4.47-4,4.47h-2.71" style="fill: none; stroke: rgb(38, 50, 56); stroke-linecap: round; stroke-linejoin: round; transform-origin: 444.505px 376.675px;" id="el3o96gldk2gr" class="animable"></path><path d="M447.8,385.31s2.23,10.59,1.76,12.23-2.35,6.23-2.35,6.23" style="fill: none; stroke: rgb(38, 50, 56); stroke-linecap: round; stroke-linejoin: round; transform-origin: 448.418px 394.54px;" id="el4rby37dfwnb" class="animable"></path><path d="M451.68,387.19a8.6,8.6,0,0,1-1.18,3.18l-.94,1.41" style="fill: none; stroke: rgb(38, 50, 56); stroke-linecap: round; stroke-linejoin: round; transform-origin: 450.62px 389.485px;" id="eljzqztjwi8xd" class="animable"></path><rect x="419.17" y="434.72" width="15.51" height="20.69" style="fill: rgb(92, 92, 92); stroke: rgb(38, 50, 56); stroke-linecap: round; stroke-linejoin: round; transform-origin: 426.925px 445.065px;" id="elc0tlnwypw3t" class="animable"></rect><rect x="419.17" y="439.4" width="15.51" height="11.33" style="fill: rgb(54, 54, 54); stroke: rgb(38, 50, 56); stroke-linecap: round; stroke-linejoin: round; transform-origin: 426.925px 445.065px;" id="el3p6ftbbzor9" class="animable"></rect><rect x="450.85" y="434.72" width="15.51" height="20.69" style="fill: rgb(92, 92, 92); stroke: rgb(38, 50, 56); stroke-linecap: round; stroke-linejoin: round; transform-origin: 458.605px 445.065px;" id="elamkxsxz3be" class="animable"></rect><rect x="450.85" y="439.4" width="15.51" height="11.33" style="fill: rgb(54, 54, 54); stroke: rgb(38, 50, 56); stroke-linecap: round; stroke-linejoin: round; transform-origin: 458.605px 445.065px;" id="elz19kcygybin" class="animable"></rect></g><g id="freepik--character-1--inject-211" class="animable" style="transform-origin: 275.34px 315.816px;"><path d="M323.14,446a3.08,3.08,0,0,0,3.06-2.77l12.19-119a3.08,3.08,0,0,0-6.13-.62L320.07,442.61a3.08,3.08,0,0,0,2.75,3.37Z" style="fill: rgb(255, 255, 255); stroke: rgb(38, 50, 56); stroke-linecap: round; stroke-linejoin: round; transform-origin: 329.23px 383.422px;" id="elsukx0twfyyo" class="animable"></path><path d="M226.38,448.27a3.08,3.08,0,0,1-3.06-2.77L210.05,324.18a3.08,3.08,0,0,1,6.13-.62l13.26,121.31a3.08,3.08,0,0,1-2.75,3.38Z" style="fill: rgb(255, 255, 255); stroke: rgb(38, 50, 56); stroke-linecap: round; stroke-linejoin: round; transform-origin: 219.746px 384.532px;" id="elubul5yihwqh" class="animable"></path><rect x="232.02" y="448.45" width="93.77" height="9.35" style="fill: rgb(148, 148, 148); stroke: rgb(38, 50, 56); stroke-linecap: round; stroke-linejoin: round; transform-origin: 278.905px 453.125px;" id="el0k53v0wxiztv" class="animable"></rect><path d="M293.11,415.06H254.45a11.5,11.5,0,0,0-8.22,3.45l-7,7.12H308.3l-7-7.12A11.5,11.5,0,0,0,293.11,415.06Z" style="fill: rgb(255, 255, 255); stroke: rgb(38, 50, 56); stroke-linecap: round; stroke-linejoin: round; transform-origin: 273.765px 420.345px;" id="elee17kabq0wo" class="animable"></path><polygon points="335.18 448.97 218.22 448.97 227.11 424.79 321.08 424.79 335.18 448.97" style="fill: rgb(255, 255, 255); stroke: rgb(38, 50, 56); stroke-linecap: round; stroke-linejoin: round; transform-origin: 276.7px 436.88px;" id="ela22ih2ulin" class="animable"></polygon><polygon points="317.04 448.97 236.36 448.97 241.06 424.79 307.13 424.79 317.04 448.97" style="fill: rgb(148, 148, 148); stroke: rgb(38, 50, 56); stroke-linecap: round; stroke-linejoin: round; transform-origin: 276.7px 436.88px;" id="elvp6zgsbn21m" class="animable"></polygon><path d="M218.22,449h18.22a0,0,0,0,1,0,0v7.72a3.53,3.53,0,0,1-3.53,3.53H221.75a3.53,3.53,0,0,1-3.53-3.53V449A0,0,0,0,1,218.22,449Z" style="fill: rgb(255, 255, 255); stroke: rgb(38, 50, 56); stroke-linecap: round; stroke-linejoin: round; transform-origin: 227.33px 454.625px;" id="elzsq6u6z3zzn" class="animable"></path><path d="M317,449h18.22a0,0,0,0,1,0,0v7.72a3.53,3.53,0,0,1-3.53,3.53H320.49a3.53,3.53,0,0,1-3.53-3.53V449A0,0,0,0,1,317,449Z" style="fill: rgb(255, 255, 255); stroke: rgb(38, 50, 56); stroke-linecap: round; stroke-linejoin: round; transform-origin: 326.09px 454.625px;" id="elrvxau37b6m" class="animable"></path><path d="M298.57,296H252.15c-17.86,0-25.59,12.65-34.94,24.59H333.52C324.16,308.67,316.43,296,298.57,296Z" style="fill: rgb(38, 50, 56); stroke: rgb(38, 50, 56); stroke-linecap: round; stroke-linejoin: round; transform-origin: 275.365px 308.295px;" id="elkxba2nsndmp" class="animable"></path><path d="M343.31,322.06c-1.3.1-4.34-1.57-6.37-3.21-.88-1.09-1.74-2.19-2.59-3.28C325.83,304.66,317,293.38,299,293.38H251.68c-18,0-26.79,11.28-35.31,22.19-.85,1.09-1.71,2.19-2.58,3.28-2,1.64-5.08,3.31-6.38,3.21a2.89,2.89,0,0,0-3.21,2.39,2.75,2.75,0,0,0,2.68,2.87l.6,0c4.57,0,9.56-4,10.55-4.8a3.59,3.59,0,0,0,.39-.39l2.8-3.56c8.35-10.69,15.57-19.93,30.46-19.93H299c14.89,0,22.11,9.24,30.46,19.93l2.8,3.56a3.59,3.59,0,0,0,.39.39c1,.83,6,4.8,10.55,4.8l.6,0a2.75,2.75,0,0,0,2.68-2.87A2.89,2.89,0,0,0,343.31,322.06Z" style="fill: rgb(255, 255, 255); stroke: rgb(38, 50, 56); stroke-linecap: round; stroke-linejoin: round; transform-origin: 275.34px 310.35px;" id="eldcoefhfd7sr" class="animable"></path><polygon points="294.38 314.66 258.81 314.66 260.27 288.79 292.92 288.79 294.38 314.66" style="fill: rgb(255, 255, 255); stroke: rgb(38, 50, 56); stroke-linecap: round; stroke-linejoin: round; transform-origin: 276.595px 301.725px;" id="elu38s16xe6ok" class="animable"></polygon><polygon points="291.61 311.6 261.58 311.6 262.56 291.41 290.63 291.41 291.61 311.6" style="fill: rgb(255, 255, 255); stroke: rgb(38, 50, 56); stroke-linecap: round; stroke-linejoin: round; transform-origin: 276.595px 301.505px;" id="elodcegw66dyc" class="animable"></polygon><path d="M317.12,260.74c-1.22-5-8.32-28.42-9.21-32.42s-4.66-8.21-9.32-8.32-13.21-2.67-16.32-5.11-1.22-6.66-1.22-6.66a11.47,11.47,0,0,0,3.66-2.55,6.56,6.56,0,0,0,1.55-4.89,6.83,6.83,0,0,0,3.33-2.1c1.89-1.89,2-5.33,1.45-7.22s-2.11-.56-2.11-.56l-10.55,1.23-16.09-1.45s-3.22-.33-4.11,1.56,2.22,6.77,4.33,8.32,3.22,2.11,3.33,2.78,2.44,6.44,1,8.55-8.77,3.33-13.54,4.77-6.78,3.44-9,5.44-5.1,10.43-6.21,13.87-9.88,19.87-11.77,23-.89,6.44-1.44,13.32,1.11,24.09,1.66,28.31S229,311.36,230.76,312s2.33.45,4-.55,5.21-3.77,5.33-4.88-2.22-6.11-2.56-6.11-4-1-4-1a24.54,24.54,0,0,1-1.11-5.88c-.12-2.89,1.88-8.44,3-15.32a161.34,161.34,0,0,0,1.45-17.54c0-.67,15.2-21.65,15.2-21.65s4.67,12,6.44,18.87-.44,11.44-2.66,18-9.88,23.42-10.66,28.64,1.56,13.76,5.11,26.19S258,358.32,258,358.32s-5,4.1-7.11,9.54-2.22,15.21-4.44,21.54-3.66,16.43-3.66,16.43l4.77,1.66s3.67-10.1,4.89-12.65,12.32-18.87,16.2-23.65,3-12.21,4.33-25.75,3.44-28.86,3.44-28.86h1.67s3.22,26.86,2.89,32.85-.56,12.44.66,17-.33,11-1.11,19.54,3,21.31,2.67,30.63-1,18.1-.78,22.09,4.42,3.19,7.3,3,3.25-3.19,2.8-6.18-1.89-14.77-1.11-20.43,7.33-21.54,8.22-30.42-3.67-17.42-3.67-20.31,8.44-40.85,9.1-50.29-4.1-22.2-7.21-32.86A64.07,64.07,0,0,1,295,262.51s14.66,2.67,17.65,2.89S318.35,265.73,317.12,260.74Zm-77,45.85a53.62,53.62,0,0,1-5.73,2.26c-.63,0-1.43-1.75-.63-2.55s2.39-2.55,2.39-2.55m-3.51,0,1.12,2.55m-.48,1.75L231,309.33s-.63,1.12,1,1.59m63.08-55.73,1.68-9.24.17-3.36,5,11.26Z" style="fill: rgb(255, 255, 255); stroke: rgb(38, 50, 56); stroke-linecap: round; stroke-linejoin: round; transform-origin: 271.097px 316.169px;" id="eldl9p74efhpw" class="animable"></path><path d="M296.73,246s-12.09-5-13.6-13.43c-1-5.62,1.81-11.77,3.79-15.22a21.87,21.87,0,0,1-4.23-2.1c-1.54,2.61-4.76,6.72-10,7.4-5.87.77-9.89-5.15-11.49-8-1.31.37-2.72.73-4.1,1.08l-.53.41s9.69,9.94,8.06,17.64c-1.42,6.68-8.72,9.86-10.63,10.59,1.06,2.9,2.37,6.6,3.4,9.92a105.57,105.57,0,0,1,13.11-2.7c10.58-1.68,24.52,3.69,24.52,3.69Z" style="fill: rgb(64, 123, 255); stroke: rgb(38, 50, 56); stroke-linecap: round; stroke-linejoin: round; transform-origin: 275.365px 234.965px;" id="el5dqrzgia6bs" class="animable"></path><path d="M305,314c-.67,9.43-9.11,47.4-9.11,50.29s4.55,11.43,3.67,20.31c-.72,7.21-5.17,19-7.23,26.22l-9.42-.07c-.76-8.34-3.07-17.94-2.45-24.81.78-8.56,2.34-15,1.11-19.54s-1-11-.67-17-2.88-32.86-2.88-32.86h-1.66s-2.12,15.32-3.45,28.87-.44,21-4.33,25.75c-2.8,3.45-9.37,12.91-13.26,18.87a11.43,11.43,0,0,0-5.49-2.84,17.33,17.33,0,0,0-2.74-.22c1.56-6.2,1.87-14.35,3.73-19.13,2.11-5.45,7.11-9.55,7.11-9.55s-4.11-15.1-7.67-27.54-5.87-21-5.1-26.19c.74-5,7.7-20.44,10.29-27.6.13-.37.26-.72.37-1,.38-1.15.77-2.23,1.14-3.28a62.8,62.8,0,0,1,26-2.36,78.79,78.79,0,0,1,13,2.63c.3,1.76.69,3.68,1.2,5.73.21.81.44,1.64.68,2.49C300.92,291.82,305.69,304.59,305,314Z" style="fill: rgb(64, 123, 255); stroke: rgb(38, 50, 56); stroke-linecap: round; stroke-linejoin: round; transform-origin: 275.04px 340.348px;" id="el391ykddcr0f" class="animable"></path><path d="M263.3,316.33s9.7,1,13.09.24" style="fill: none; stroke: rgb(38, 50, 56); stroke-linecap: round; stroke-linejoin: round; transform-origin: 269.845px 316.593px;" id="elrs89nlc6y9s" class="animable"></path><path d="M279.26,316.5s2.69,2.52,11.09,1.35" style="fill: none; stroke: rgb(38, 50, 56); stroke-linecap: round; stroke-linejoin: round; transform-origin: 284.805px 317.33px;" id="elcpo1ajgdd4q" class="animable"></path><path d="M297.13,278.67c-17.33-7.3-35-3.57-41.65-1.68.13-.37.26-.72.37-1,.38-1.15.77-2.23,1.14-3.28a62.8,62.8,0,0,1,26-2.36,78.79,78.79,0,0,1,13,2.63C296.23,274.7,296.62,276.62,297.13,278.67Z" style="fill: rgb(38, 50, 56); stroke: rgb(38, 50, 56); stroke-linecap: round; stroke-linejoin: round; transform-origin: 276.305px 274.288px;" id="elqenlff4d91k" class="animable"></path><path d="M259.44,359s6.05-.51,10.08,3.36" style="fill: none; stroke: rgb(38, 50, 56); stroke-linecap: round; stroke-linejoin: round; transform-origin: 264.48px 360.669px;" id="elhw1ujvgfj67" class="animable"></path><path d="M278.05,172.93s-6.77-3.33-11.54-.22-7.66,10.77-7.33,15.43,3.11,11.21,5.66,14.54,5.22,5.33,7.1,5.66,2.67,2.22,8-1.77,7.21-6.33,8.21-12.88.11-11.21-.66-13.1a14.22,14.22,0,0,0-1.34-2.66,5.63,5.63,0,0,1,3.11,2.77,14.82,14.82,0,0,1,.89,5.55s4.22-2.88,1.89-8.43-7.55-5.89-9-5.44a10.54,10.54,0,0,0-2.34,1Z" style="fill: rgb(38, 50, 56); stroke: rgb(38, 50, 56); stroke-linecap: round; stroke-linejoin: round; transform-origin: 275.948px 190.229px;" id="elrnp0u3jvb1n" class="animable"></path><path d="M273.28,184.7s-5.55,6.1-4.89,13,2.89,12.65,7,19.09,2.88,15.1-.34,18.21-10.21,2.77-10.21,2.77,6-4.66,1.44-11.77-15.65-3.88-19.09-9.43a17.42,17.42,0,0,1-2-11.88s-3.77-.22-3.88,2.89,2.88,5,2.88,5-4.33,1.22-6.21-1.55-6.55-14.21,3.44-21.21,16.87-8.32,21-8.21S274.5,180.81,273.28,184.7Z" style="fill: rgb(38, 50, 56); stroke: rgb(38, 50, 56); stroke-linecap: round; stroke-linejoin: round; transform-origin: 256.618px 209.686px;" id="eljjpdgofjo8" class="animable"></path><line x1="252.07" y1="239.09" x2="246.84" y2="231.34" style="fill: none; stroke: rgb(38, 50, 56); stroke-linecap: round; stroke-linejoin: round; transform-origin: 249.455px 235.215px;" id="elv23kvf9zjtn" class="animable"></line><line x1="296.9" y1="242.59" x2="297.4" y2="232.68" style="fill: none; stroke: rgb(38, 50, 56); stroke-linecap: round; stroke-linejoin: round; transform-origin: 297.15px 237.635px;" id="eloa1p7s45d6e" class="animable"></line><path d="M301.94,253.85a23.85,23.85,0,0,0,4.2,5.54" style="fill: none; stroke: rgb(38, 50, 56); stroke-linecap: round; stroke-linejoin: round; transform-origin: 304.04px 256.62px;" id="elxxcre0r3yd8" class="animable"></path><path d="M295.05,255.19s-1,5.07,0,7.32" style="fill: none; stroke: rgb(38, 50, 56); stroke-linecap: round; stroke-linejoin: round; transform-origin: 294.828px 258.85px;" id="el4i9z3pzy9xt" class="animable"></path><path d="M249.2,412.58c-.29-1.29-3.07-3.45-.86-6.91,2.94-4.62,2.87-6.86.18-9.38s-8.56.17-9.24,5-3.52,11.08-1.67,16.12,5,10.59,8.06,10.59,5.37-6.56,4.87-10.75S249.2,412.58,249.2,412.58Z" style="fill: rgb(38, 50, 56); stroke: rgb(38, 50, 56); stroke-linecap: round; stroke-linejoin: round; transform-origin: 243.801px 411.663px;" id="el2c156l9bs8i" class="animable"></path><path d="M282.69,427c-.25,5.05-.45,9.29-.31,11.73.22,4,4.42,3.19,7.3,3s3.25-3.19,2.8-6.18c-.22-1.52-.7-5.26-1-9.32A17.46,17.46,0,0,1,282.69,427Z" style="fill: rgb(38, 50, 56); stroke: rgb(38, 50, 56); stroke-linecap: round; stroke-linejoin: round; transform-origin: 287.487px 434.078px;" id="elnkitfecim2s" class="animable"></path></g><defs>     <filter id="active" height="200%">         <feMorphology in="SourceAlpha" result="DILATED" operator="dilate" radius="2"></feMorphology>                <feFlood flood-color="#32DFEC" flood-opacity="1" result="PINK"></feFlood>        <feComposite in="PINK" in2="DILATED" operator="in" result="OUTLINE"></feComposite>        <feMerge>            <feMergeNode in="OUTLINE"></feMergeNode>            <feMergeNode in="SourceGraphic"></feMergeNode>        </feMerge>    </filter>    <filter id="hover" height="200%">        <feMorphology in="SourceAlpha" result="DILATED" operator="dilate" radius="2"></feMorphology>                <feFlood flood-color="#ff0000" flood-opacity="0.5" result="PINK"></feFlood>        <feComposite in="PINK" in2="DILATED" operator="in" result="OUTLINE"></feComposite>        <feMerge>            <feMergeNode in="OUTLINE"></feMergeNode>            <feMergeNode in="SourceGraphic"></feMergeNode>        </feMerge>            <feColorMatrix type="matrix" values="0   0   0   0   0                0   1   0   0   0                0   0   0   0   0                0   0   0   1   0 "></feColorMatrix>    </filter></defs></svg>